Run: headless pygame with SDL's dummy video driver; simulated clock (each Clock.tick advances the game by its frame time, no real sleeping); random seed 0; keys injected as events and as key.get_pressed() state; mouse plan: one left click at the window centre at the start of phase 2, then a move to the lower-right quarter at the start of phase 3.
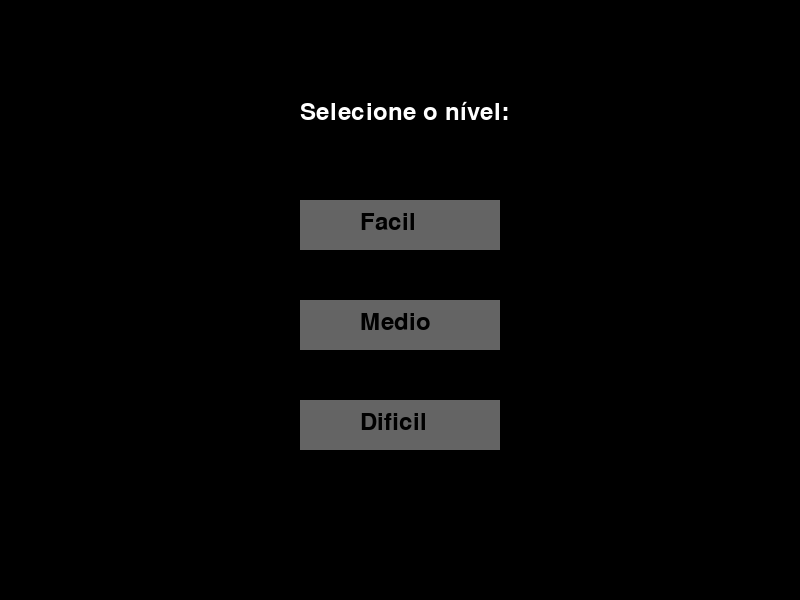
Frame 1 of 4 · flips 1–60 · no input
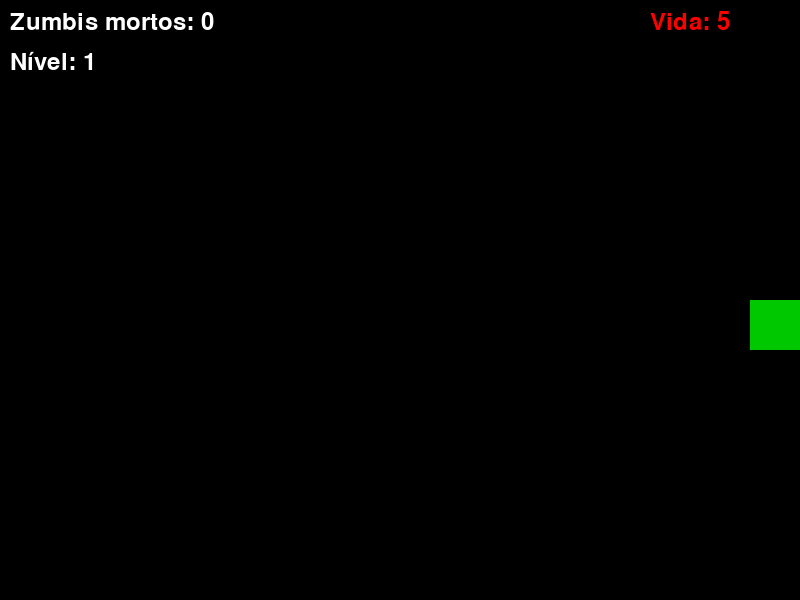
Frame 2 of 4 · flips 61–180 · clicked the window centre · tapped SPACE, RETURN · held RIGHT (→), D
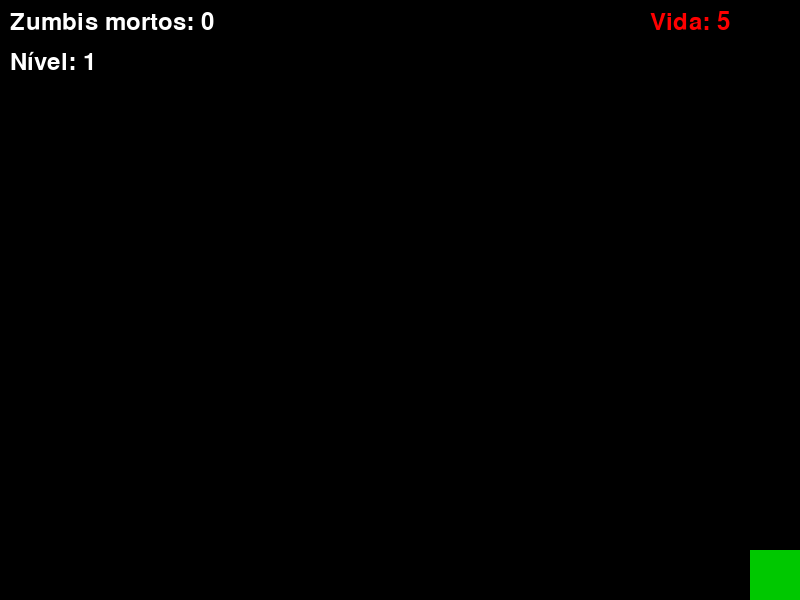
Frame 3 of 4 · flips 181–300 · moved the mouse to the lower-right quarter · held DOWN (↓), S
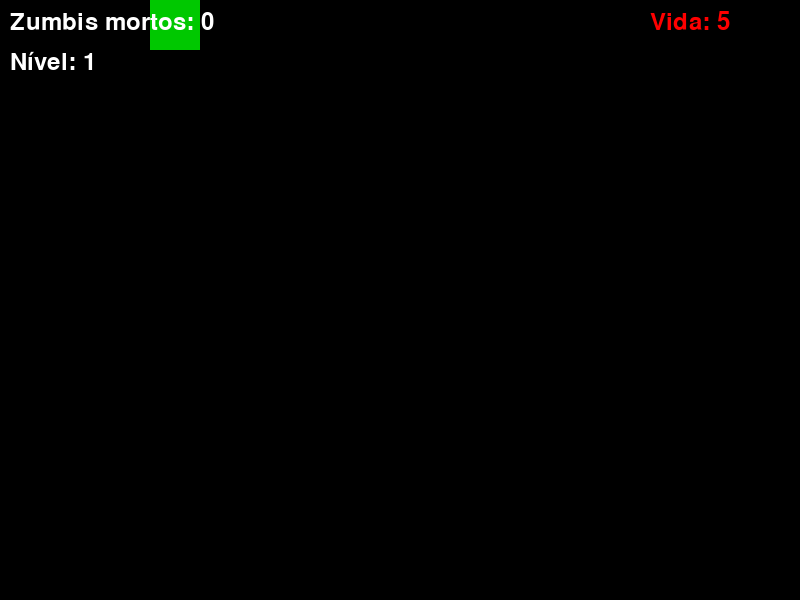
Frame 4 of 4 · flips 301–420 · held LEFT (←), A, UP (↑), W

The pygame program that drew these frames:

import pygame
import random
import math

pygame.init()

WIDTH, HEIGHT = 800, 600
screen = pygame.display.set_mode((WIDTH, HEIGHT))
pygame.display.set_caption("Jogo de Matar Zumbi - Atire com espaço!")

WHITE = (255, 255, 255)
BLACK = (0, 0, 0)
RED = (200, 0, 0)
GREEN = (0, 200, 0)
GRAY = (100, 100, 100)

clock = pygame.time.Clock()
FPS = 60

player_size = 50
player_pos = [WIDTH // 2, HEIGHT // 2]
player_speed = 5

zombie_size = 50
zombies = []  # Agora cada zumbi é [x, y, has_sword]

bullet_size = 8
bullet_speed = 15
bullets = []  # Cada bala é [x, y, dir_x, dir_y]

font = pygame.font.SysFont(None, 36)

score = 0
level = 1

spawn_event = pygame.USEREVENT + 1
spawn_delay = 1500
zombie_speed = 2

game_state = "menu"

last_shot_time = 0
shot_cooldown = 300  # ms

player_health = 5  # Vida do jogador

def check_collision(rect1, rect2):
    return rect1.colliderect(rect2)

def draw_text(text, pos, color=WHITE):
    render = font.render(text, True, color)
    screen.blit(render, pos)

def spawn_zombie():
    side = random.choice(['top', 'bottom', 'left', 'right'])
    if side == 'top':
        x = random.randint(0, WIDTH - zombie_size)
        y = 0
    elif side == 'bottom':
        x = random.randint(0, WIDTH - zombie_size)
        y = HEIGHT - zombie_size
    elif side == 'left':
        x = 0
        y = random.randint(0, HEIGHT - zombie_size)
    else:
        x = WIDTH - zombie_size
        y = random.randint(0, HEIGHT - zombie_size)
    has_sword = random.choice([True, False])  # 50% chance de ter espada
    zombies.append([x, y, has_sword])

def move_zombies():
    for i, (zx, zy, has_sword) in enumerate(zombies):
        px, py = player_pos[0] + player_size / 2, player_pos[1] + player_size / 2
        dx = px - (zx + zombie_size / 2)
        dy = py - (zy + zombie_size / 2)
        dist = math.hypot(dx, dy)
        if dist != 0:
            dx /= dist
            dy /= dist
        zx += dx * zombie_speed
        zy += dy * zombie_speed
        zombies[i] = [zx, zy, has_sword]

def normalize_vector(dx, dy):
    dist = math.hypot(dx, dy)
    if dist == 0:
        return 0, 0
    return dx / dist, dy / dist

def draw_player():
    pygame.draw.rect(screen, GREEN, (*player_pos, player_size, player_size))

def draw_zombies():
    for zx, zy, has_sword in zombies:
        pygame.draw.rect(screen, RED, (zx, zy, zombie_size, zombie_size))
        if has_sword:
            sword_rect = pygame.Rect(zx + zombie_size, zy + zombie_size // 3, 10, zombie_size // 3)
            pygame.draw.rect(screen, GRAY, sword_rect)

def draw_bullets():
    for bullet in bullets:
        pygame.draw.circle(screen, WHITE, (int(bullet[0]), int(bullet[1])), bullet_size)

def show_score():
    draw_text(f"Zumbis mortos: {score}", (10, 10))

def show_level():
    draw_text(f"Nível: {level}", (10, 50))

def show_health():
    draw_text(f"Vida: {player_health}", (WIDTH - 150, 10), (255, 0, 0))

def reset_game():
    global zombies, bullets, score, player_pos, level, zombie_speed, spawn_delay, player_health
    zombies = []
    bullets = []
    score = 0
    level = 1
    player_pos[:] = [WIDTH // 2, HEIGHT // 2]
    player_health = 5
    zombie_speed = initial_zombie_speed
    spawn_delay = initial_spawn_delay
    pygame.time.set_timer(spawn_event, spawn_delay)

def start_game(dif):
    global spawn_delay, zombie_speed, level, game_state, initial_spawn_delay, initial_zombie_speed, player_health
    if dif == "Facil":
        spawn_delay = 1800
        zombie_speed = 1.5
    elif dif == "Medio":
        spawn_delay = 1200
        zombie_speed = 2.5
    else:
        spawn_delay = 800
        zombie_speed = 4
    initial_spawn_delay = spawn_delay
    initial_zombie_speed = zombie_speed
    player_health = 5
    pygame.time.set_timer(spawn_event, spawn_delay)
    reset_game()
    game_state = "playing"

def menu():
    screen.fill(BLACK)
    draw_text("Selecione o nível:", (WIDTH // 2 - 100, 100))
    
    buttons = {
        "Facil": pygame.Rect(WIDTH // 2 - 100, 200, 200, 50),
        "Medio": pygame.Rect(WIDTH // 2 - 100, 300, 200, 50),
        "Dificil": pygame.Rect(WIDTH // 2 - 100, 400, 200, 50),
    }
    for text, rect in buttons.items():
        pygame.draw.rect(screen, GRAY, rect)
        draw_text(text, (rect.x + 60, rect.y + 10), BLACK)
    return buttons

running = True
buttons = None

while running:
    if game_state == "menu":
        buttons = menu()
        for event in pygame.event.get():
            if event.type == pygame.QUIT:
                running = False
            if event.type == pygame.MOUSEBUTTONDOWN and event.button == 1:
                mx, my = event.pos
                for dif, rect in buttons.items():
                    if rect.collidepoint(mx, my):
                        start_game(dif)
                        break

    elif game_state == "playing":
        screen.fill(BLACK)
        for event in pygame.event.get():
            if event.type == pygame.QUIT:
                running = False
            
            if event.type == spawn_event:
                spawn_zombie()
            
            if event.type == pygame.KEYDOWN:
                if event.key == pygame.K_SPACE:
                    current_time = pygame.time.get_ticks()
                    if current_time - last_shot_time > shot_cooldown:
                        px = player_pos[0] + player_size / 2
                        py = player_pos[1] + player_size / 2
                        mx, my = pygame.mouse.get_pos()
                        dx = mx - px
                        dy = my - py
                        dir_x, dir_y = normalize_vector(dx, dy)
                        bullets.append([px, py, dir_x, dir_y])
                        last_shot_time = current_time
            
        keys = pygame.key.get_pressed()
        if keys[pygame.K_LEFT] or keys[pygame.K_a]:
            player_pos[0] -= player_speed
            if player_pos[0] < 0:
                player_pos[0] = 0
        if keys[pygame.K_RIGHT] or keys[pygame.K_d]:
            player_pos[0] += player_speed
            if player_pos[0] > WIDTH - player_size:
                player_pos[0] = WIDTH - player_size
        if keys[pygame.K_UP] or keys[pygame.K_w]:
            player_pos[1] -= player_speed
            if player_pos[1] < 0:
                player_pos[1] = 0
        if keys[pygame.K_DOWN] or keys[pygame.K_s]:
            player_pos[1] += player_speed
            if player_pos[1] > HEIGHT - player_size:
                player_pos[1] = HEIGHT - player_size
        
        for bullet in bullets[:]:
            bullet[0] += bullet[2] * bullet_speed
            bullet[1] += bullet[3] * bullet_speed
            if bullet[0] < 0 or bullet[0] > WIDTH or bullet[1] < 0 or bullet[1] > HEIGHT:
                bullets.remove(bullet)
        
        move_zombies()

        player_rect = pygame.Rect(*player_pos, player_size, player_size)

        for zombie in zombies[:]:
            zx, zy, has_sword = zombie
            zombie_rect = pygame.Rect(zx, zy, zombie_size, zombie_size)
            
            if check_collision(player_rect, zombie_rect):
                damage = 2 if has_sword else 1
                player_health -= damage
                zombies.remove(zombie)
                if player_health <= 0:
                    game_state = "gameover"
            
            for bullet in bullets[:]:
                bullet_rect = pygame.Rect(bullet[0] - bullet_size, bullet[1] - bullet_size, bullet_size*2, bullet_size*2)
                if zombie_rect.colliderect(bullet_rect):
                    zombies.remove(zombie)
                    bullets.remove(bullet)
                    score += 1

                    if score % 10 == 0:
                        level += 1
                        zombie_speed += 0.5
                        spawn_delay = max(200, spawn_delay - 150)
                        pygame.time.set_timer(spawn_event, spawn_delay)
                    break
        
        draw_player()
        draw_zombies()
        draw_bullets()
        show_score()
        show_level()
        show_health()

    elif game_state == "gameover":
        screen.fill(BLACK)
        draw_text("Game Over!", (WIDTH // 2 - 70, HEIGHT // 2 - 50))
        draw_text(f"Zumbis mortos: {score}", (WIDTH // 2 - 100, HEIGHT // 2))
        draw_text("Pressione R para voltar ao menu", (WIDTH // 2 - 160, HEIGHT // 2 + 50))
        
        for event in pygame.event.get():
            if event.type == pygame.QUIT:
                running = False
            
            if event.type == pygame.KEYDOWN:
                if event.key == pygame.K_r:
                    game_state = "menu"

    pygame.display.flip()
    clock.tick(FPS)

pygame.quit()
